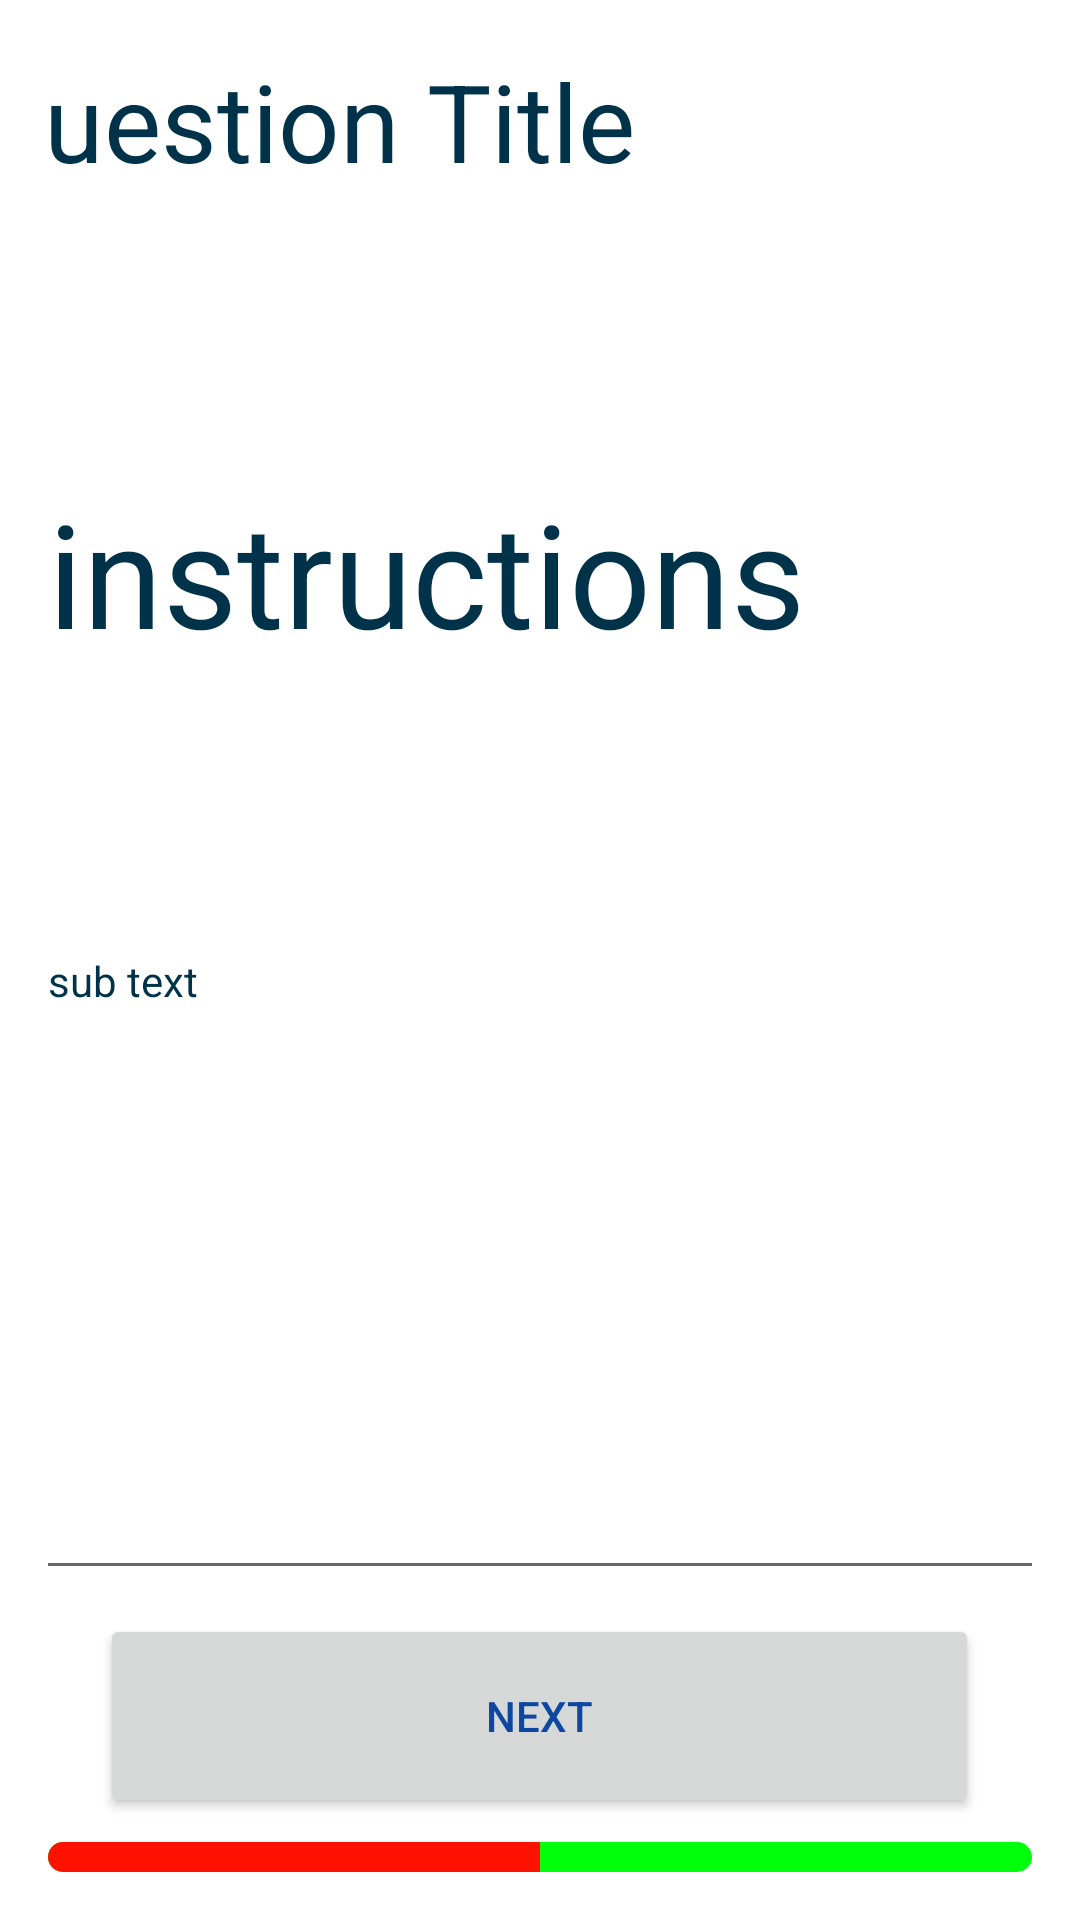

Android layout source for this screen:
<!-- AndroidManifest.xml: application theme Theme.QuizQuestionDemo -->
<!-- res/layout/date_question.xml -->
<?xml version="1.0" encoding="utf-8"?>
<layout xmlns:tools="http://schemas.android.com/tools"
    xmlns:android="http://schemas.android.com/apk/res/android"
    xmlns:app="http://schemas.android.com/apk/res-auto">

    <LinearLayout
        android:layout_width="match_parent"
        android:layout_height="match_parent"
        android:gravity="center"
        android:orientation="vertical"
        android:padding="16dp"
        tools:context=".MainActivity">

        <TextView
            android:id="@+id/tv_question_no"
            android:layout_width="380dp"
            android:layout_height="wrap_content"
            android:layout_weight="1"
            android:textSize="36sp"
            android:textColor="#003349"
            android:text="Question Title" />

        <TextView
            android:id="@+id/tv_instructions"
            android:layout_width="match_parent"
            android:layout_height="wrap_content"
            android:layout_weight="1"
            android:textSize="48sp"
            android:textColor="#003349"
            android:text="instructions" />

        <TextView
            android:id="@+id/tv_sub_text"
            android:layout_width="match_parent"
            android:layout_height="wrap_content"
            android:layout_weight="1"
            android:textColor="#003349"
            android:text="sub text" />

        <EditText
            android:id="@+id/editTextDate"
            android:layout_width="358dp"
            android:layout_height="5dp"
            android:layout_weight="1"
            android:ems="10"
            android:inputType="date" />


        <Button
            android:id="@+id/next_btn"
            android:layout_width="293dp"
            android:layout_height="68dp"
            android:layout_margin="8dp"
            android:padding="8dp"
            android:text="Next"
            android:textColor="#0D47A1" />

        <ProgressBar
            android:id="@+id/bar"
            android:max = "100"
            android:minHeight="24dip"
            android:maxHeight="24dip"
            android:layout_width="match_parent"
            android:layout_height="10dp"
            style="@android:style/Widget.ProgressBar.Horizontal"
            android:indeterminate = "false"
            android:progress="50"
            android:progressBackgroundTint = "#00FF0A"
            android:progressTint = "#FF1100"
            android:visibility="visible"/>



    </LinearLayout>
</layout>
<!-- resources referenced by this layout -->
<resources>
  <style name="Theme.QuizQuestionDemo" parent="Theme.MaterialComponents.DayNight.DarkActionBar">
          
          <item name="colorPrimary">@color/purple_500</item>
          <item name="colorPrimaryVariant">@color/purple_700</item>
          <item name="colorOnPrimary">@color/white</item>
          
          <item name="colorSecondary">@color/teal_200</item>
          <item name="colorSecondaryVariant">@color/teal_700</item>
          <item name="colorOnSecondary">@color/black</item>
          
          <item name="android:statusBarColor" tools:targetApi="l">?attr/colorPrimaryVariant</item>
          
          <item name="android:textColor">#003349</item>
      </style>
  <color name="purple_500">#FF003349</color>
  <color name="purple_700">#FF3700B3</color>
  <color name="white">#FFFFFFFF</color>
  <color name="teal_200">#FF2DD5C4</color>
  <color name="teal_700">#FF11A899</color>
  <color name="black">#FF000000</color>
</resources>
